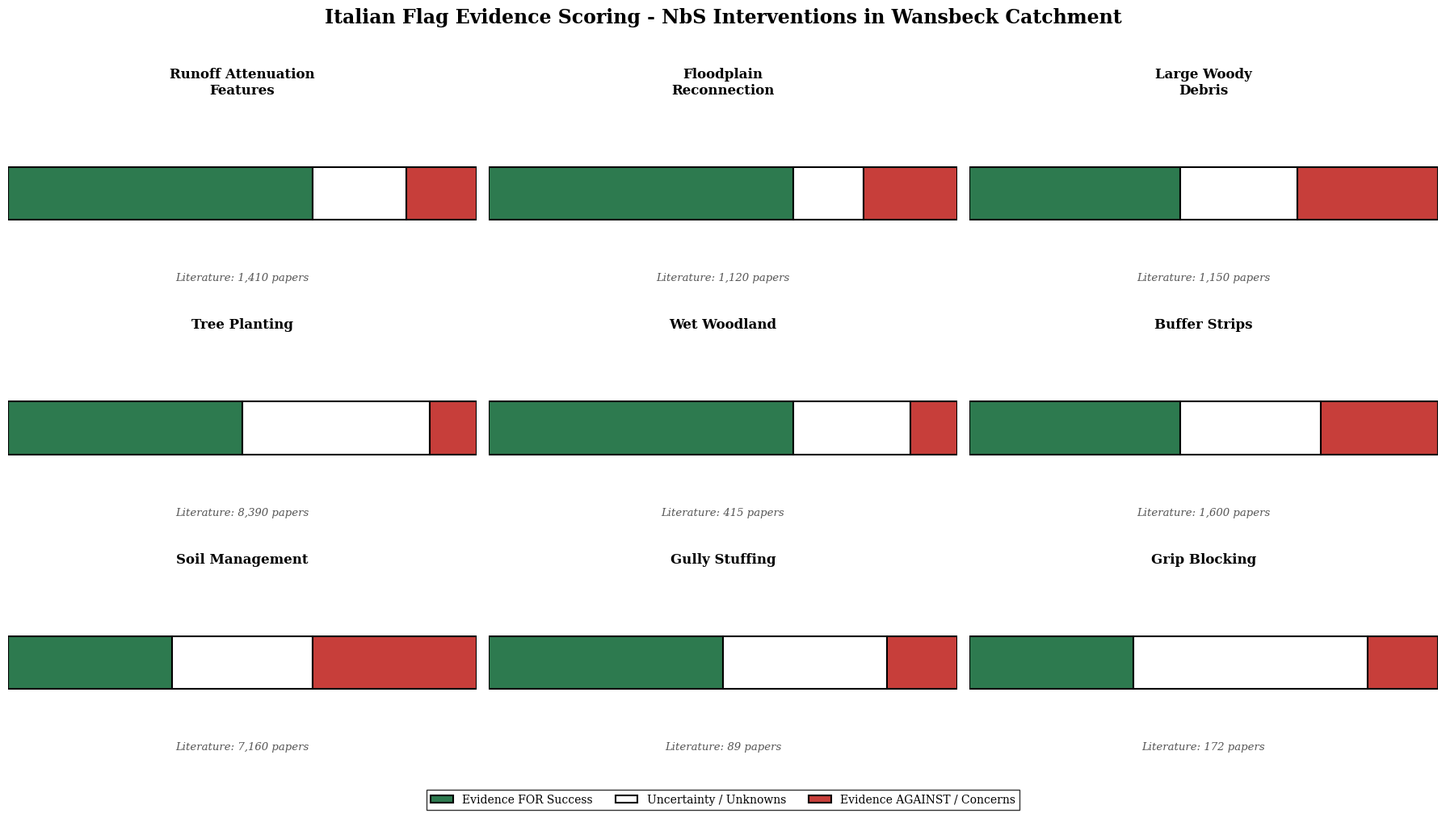

Python code for this plot: (Note: this script raises an exception after producing the figure.)
"""
================================================================================
ITALIAN FLAG EVIDENCE SCORING FOR NBS INTERVENTIONS - WANSBECK CATCHMENT
================================================================================

Methodology:
- Evidence scored across 10 trade-off categories (Storage, Habitat, Carbon, 
  Cost, Cost Effectiveness, Time to Effectiveness, Durability, Stakeholder 
  Risk, Policy Alignment, Disservices Risk)
- Literature density (Google Scholar papers) informs uncertainty
- NatureInsight metrics (storage, carbon, habitat, cost, recommendations) 
  inform performance
- Scores are PROPORTIONS: Green + White + Red = 100%

Color Meanings:
- GREEN: Evidence FOR success (benefits, proven mechanisms, strong performance)
- WHITE: Uncertainty/fuzziness (evidence gaps, conflicting data, unknowns)
- RED: Evidence AGAINST/Concerns (high costs, risks, barriers, disservices)

Author: Generated for Anna Chew's MEng Dissertation
Date: May 2026
================================================================================
"""

import matplotlib.pyplot as plt
import matplotlib.patches as mpatches
import numpy as np

# ============================================================================
# SECTION 1: REFERENCE DATA
# ============================================================================

# Literature Evidence Base (Google Scholar paper counts)
# Higher count = more research = lower uncertainty from lack of information
LITERATURE_COUNTS = {
    'Tree Planting': 8390,           # MASSIVE - very low lit uncertainty
    'Peat Management': 7190,         # Very large
    'Soil Management': 7160,         # Very large
    'Buffer Strips': 1600,           # Moderate
    'RAFs': 1410,                    # Moderate
    'LWD': 1150,                     # Moderate-low
    'Floodplain Reconnection': 1120, # Moderate-low
    'Wet Woodland': 415,             # Small - high lit uncertainty
    'Grip Blocking': 172,            # Very small - very high lit uncertainty
    'Gully Stuffing': 89             # TINY - extreme lit uncertainty
}

# NatureInsight Performance Data (T70 threshold)
# From dissertation tables: opportunities, storage, cost, carbon, habitat, rankings
NATUREINSIGHT_DATA = {
    'RAFs': {
        'opportunities': 1193,       # NI: Highly recommended (most sites)
        'storage': 596500,           # NI: Strong storage capacity
        'cost': 7754500,             # NI: High total cost but distributed
        'carbon_net': 85.50,         # NI: Minimal carbon benefit
        'habitat_net': 1200.71,      # NI: Moderate habitat benefit
        'storage_per_£_rank': 6,     # NI: Mid-range storage cost-effectiveness
        'carbon_per_£_rank': 3,      # NI: Poor carbon value
        'habitat_per_£_rank': 4      # NI: Mid-range habitat value
    },
    'Floodplain Reconnection': {
        'opportunities': 279,        # NI: Fewer sites (site-limited)
        'storage': 279000,           # NI: Excellent storage
        'cost': 4603500,             # NI: Very high cost
        'carbon_net': 64.95,         # NI: Minimal carbon
        'habitat_net': 2334.24,      # NI: BEST habitat benefit
        'storage_per_£_rank': 5,     # NI: Mid-range storage value
        'carbon_per_£_rank': 4,      # NI: Poor carbon value
        'habitat_per_£_rank': 5      # NI: Mid-range habitat value
    },
    'LWD': {
        'opportunities': 564,        # NI: Moderate recommendations
        'storage': 56400,            # NI: Low storage
        'cost': 3243000,             # NI: Moderate-high cost
        'carbon_net': 0.00,          # NI: ZERO net carbon (!)
        'habitat_net': 0.00,         # NI: ZERO net habitat (contradicts lit!)
        'storage_per_£_rank': 2,     # NI: Good storage cost-effectiveness
        'carbon_per_£_rank': 1,      # NI: Worst carbon value (zero benefit)
        'habitat_per_£_rank': 1      # NI: Worst habitat value (contradicts lit biodiversity claims)
    },
    'Tree Planting': {
        'opportunities': 240,        # NI: Fewer opportunities
        'storage': 7816.88,          # NI: Very low storage (time lag issue)
        'cost': 858437.50,           # NI: Low-moderate cost
        'carbon_net': 5413.86,       # NI: EXCELLENT carbon sequestration
        'habitat_net': 3135.77,      # NI: Strong habitat creation
        'storage_per_£_rank': 1,     # NI: BEST storage cost-effectiveness
        'carbon_per_£_rank': 7,      # NI: Good carbon value
        'habitat_per_£_rank': 7      # NI: Good habitat value
    },
    'Wet Woodland': {
        'opportunities': 183,        # NI: Limited opportunities (site-specific)
        'storage': 92365.63,         # NI: Good storage
        'cost': 564375,              # NI: Moderate cost
        'carbon_net': 3845.54,       # NI: Strong carbon
        'habitat_net': 4069.42,      # NI: Strong habitat
        'storage_per_£_rank': 7,     # NI: Good storage value
        'carbon_per_£_rank': 8,      # NI: Good carbon value
        'habitat_per_£_rank': 9      # NI: BEST habitat cost-effectiveness
    },
    'Buffer Strips': {
        'opportunities': 974,        # NI: Highly recommended
        'storage': 14937.50,         # NI: Very low storage (not primary flood tool)
        'cost': 834350,              # NI: Low cost
        'carbon_net': 2202.11,       # NI: Moderate carbon
        'habitat_net': 4507.76,      # NI: Good habitat
        'storage_per_£_rank': 3,     # NI: Good storage value (but low absolute)
        'carbon_per_£_rank': 6,      # NI: Moderate carbon value
        'habitat_per_£_rank': 8      # NI: Good habitat value
    },
    'Soil Management': {
        'opportunities': 1101,       # NI: Second-most recommended
        'storage': 109715.63,        # NI: Good storage
        'cost': 660375,              # NI: Low cost
        'carbon_net': 6724.21,       # NI: BEST carbon sequestration
        'habitat_net': 0.00,         # NI: ZERO habitat benefit
        'storage_per_£_rank': 8,     # NI: Good storage value
        'carbon_per_£_rank': 9,      # NI: BEST carbon cost-effectiveness
        'habitat_per_£_rank': 2      # NI: No habitat (rank 2 = second worst)
    },
    'Gully Stuffing': {
        'opportunities': 163,        # NI: Limited opportunities
        'storage': 1630,             # NI: Very low storage
        'cost': 40750,               # NI: Very low cost
        'carbon_net': 0.00,          # NI: No carbon
        'habitat_net': 0.00,         # NI: No habitat
        'storage_per_£_rank': 4,     # NI: Mid-range storage value
        'carbon_per_£_rank': 2,      # NI: Poor carbon value (zero)
        'habitat_per_£_rank': 3      # NI: Poor habitat value (zero)
    },
    'Grip Blocking': {
        'opportunities': 94,         # NI: Least recommended (limited applicability)
        'storage': 37600,            # NI: Low storage
        'cost': 58750,               # NI: Very low cost
        'carbon_net': 14.59,         # NI: Minimal carbon
        'habitat_net': 145.12,       # NI: Minimal habitat
        'storage_per_£_rank': 9,     # NI: BEST storage per £ (low cost helps)
        'carbon_per_£_rank': 5,      # NI: Moderate carbon value
        'habitat_per_£_rank': 6      # NI: Moderate habitat value
    }
}

# ============================================================================
# SECTION 2: ITALIAN FLAG SCORES
# ============================================================================
# Each intervention scored based on:
# - Literature evidence (mechanisms, case studies, field validation)
# - NatureInsight performance (storage, carbon, habitat, cost, recommendations)
# - Wansbeck context (geomorphology, flood type, land availability)
# Across 10 trade-off categories synthesized into overall proportions

ITALIAN_FLAGS = {
    
    # ------------------------------------------------------------------------
    'RAFs': {
        'green': 65,
        'white': 20,
        'red': 15,
        'notes': {
            'green': [
                'NI: Highly recommended (1193 opportunities - most of all interventions)',
                'NI: Strong storage capacity (596,500 m³)',
                'NI: Immediate effect upon installation (no time lag)',
                'Lit: Proven surface water management mechanism (1410 papers)',
                'Lit: Sediment trapping and water quality co-benefits documented',
                'Wansbeck: Suitable for upland moorland areas with rapid runoff'
            ],
            'white': [
                'NI: Mid-range cost-effectiveness (rank 6 storage/£, rank 3-4 co-benefits)',
                'Lit: Network effects difficult to quantify for distributed measures',
                'Lit: Limited field validation at catchment scale',
                'Lit: Extreme event performance (1-in-100 year) unclear',
                'Lit: Moderate evidence base (1410 papers) - not tiny, but some gaps'
            ],
            'red': [
                'NI: High total cost (£7.75M) though distributed across many sites',
                'Lit: Land-take constraints limit widespread deployment',
                'Lit: Minimal impact once storage capacity reached'
            ]
        }
    },
    
    # ------------------------------------------------------------------------
    'Floodplain Reconnection': {
        'green': 65,
        'white': 15,
        'red': 20,  # Higher red: very high cost £16.5k/site, complex consents, site-limited
        'notes': {
            'green': [
                'NI: Excellent storage (279,000 m³ - second highest)',
                'NI: BEST habitat benefit (2334 net units)',
                'Lit: "Top performer" for fluvial flood risk in literature review',
                'Lit: Natural process restoration with multiple co-benefits',
                'Lit: 1120 papers = moderate-low evidence base',
                'Wansbeck: Suitable floodplain areas in lower catchment near Morpeth'
            ],
            'white': [
                'NI: Mid-range cost-effectiveness despite strong absolute performance',
                'Lit: Standard of protection highly site-specific',
                'Lit: Groundwater interaction effects poorly understood',
                'Lit: Field validation gaps across different spatial scales'
            ],
            'red': [
                'NI: Very high cost (£4.6M for 279 sites = £16.5k/site)',
                'Lit: Complex hydraulic modeling requirements',
                'Lit: Extensive legal consent process',
                'Lit: Long planning and implementation timelines',
                'Wansbeck: Limited to lower catchment - not applicable upland'
            ]
        }
    },
    
    # ------------------------------------------------------------------------
    'LWD': {
        'green': 45,
        'white': 25,
        'red': 30,
        'notes': {
            'green': [
                'NI: 564 opportunities across catchment',
                'NI: Rank 2 storage cost-effectiveness (good value)',
                'NI: Low cost (£3.24M / 564 sites = £5.7k/site)',
                'Lit: Proven hydraulic roughness increase mechanism (1150 papers)',
                'Lit: Quick installation, headwater-appropriate',
                'Wansbeck: Suitable for upland streams'
            ],
            'white': [
                'NI: ZERO net carbon and habitat (contradicts lit biodiversity claims!)',
                'Lit: Decomposition rates unknown - lifespan highly uncertain',
                'Lit: Long-term engineering performance data lacking',
                'Lit: Detachment thresholds poorly defined',
                'Lit: Extreme event behavior unknown',
                'NI vs Lit: Major disagreement on habitat benefit creates high uncertainty'
            ],
            'red': [
                'Lit: Short life expectancy (needs replacement)',
                'Lit: Detachment risk → downstream blockage hazard',
                'Lit: Can INCREASE local flood risk to non-target areas upstream',
                'NI: Zero co-benefits limits multi-objective value',
                'Lit: Safety concerns for infrastructure downstream'
            ]
        }
    },
    
    # ------------------------------------------------------------------------
    'Tree Planting': {
        'green': 50,
        'white': 40,  # High white due to time lag uncertainty and scaling challenges
        'red': 10,    # Lower red: cheap, no major safety issues, just time/land-use concerns
        'notes': {
            'green': [
                'NI: EXCELLENT carbon sequestration (5414 net - second best)',
                'NI: Strong habitat creation (3136 net units)',
                'NI: BEST storage cost-effectiveness (rank 1)',
                'Lit: MASSIVE evidence base (8390 papers - most of all interventions)',
                'Lit: Proven mechanisms (porosity, interception, evapotranspiration)',
                'Lit: Maximum scores for air quality, climate, habitat in review'
            ],
            'white': [
                'NI: Very low storage (7817 m³ - reflects time lag issue)',
                'Lit: 10-20+ year time lag before hydrological benefits',
                'Lit: Catchment-scale up-scaling "challenges quantifying"',
                'Lit: Time lag highly variable by species, climate, soil',
                'Lit: Optimal density and species mix unclear for Wansbeck',
                'Wansbeck: Time horizon of project affects viability'
            ],
            'red': [
                'Lit: Loss of productive farmland (land-use conflict)',
                'Lit: Landowner resistance in agricultural areas',
                'Lit: Establishment phase vulnerable to failure',
                'NI: Low immediate flood benefit due to establishment time'
            ]
        }
    },
    
    # ------------------------------------------------------------------------
    'Wet Woodland': {
        'green': 65,
        'white': 25,  # Higher white due to small lit base (415 papers) and site-specificity
        'red': 10,    # Lower red: moderate cost, main issue is limited applicability not safety/cost
        'notes': {
            'green': [
                'NI: Good storage (92,366 m³)',
                'NI: Strong carbon (3846 net) and habitat (4069 net)',
                'NI: BEST habitat cost-effectiveness (rank 9)',
                'Lit: QUANTIFIED - 5x greater roughness than grassland',
                'Lit: Self-sustaining once established',
                'Wansbeck: Suitable for waterlogged areas in lower catchment'
            ],
            'white': [
                'NI: Limited opportunities (183 sites - site-specific)',
                'Lit: Only 415 papers - small evidence base creates uncertainty',
                'Lit: Natural regeneration vs planting timing unclear',
                'Lit: Optimal management regime undefined',
                'Lit: Extreme event roughness maintenance uncertain'
            ],
            'red': [
                'NI: Site-limited (only waterlogged/floodplain areas)',
                'Lit: High setup costs for active planting',
                'Lit: Not suitable upland or free-draining soils',
                'Wansbeck: Limited applicable area (not widespread)'
            ]
        }
    },
    
    # ------------------------------------------------------------------------
    'Buffer Strips': {
        'green': 45,
        'white': 30,
        'red': 25,
        'notes': {
            'green': [
                'NI: Highly recommended (974 opportunities)',
                'NI: Low cost (£834k), good habitat value (rank 8)',
                'Lit: PROVEN 30%+ sediment and fertilizer reduction (1600 papers)',
                'Lit: High funding availability (agri-environment schemes)',
                'Lit: Low maintenance requirements',
                'Lit: Farmer acceptance relatively high'
            ],
            'white': [
                'NI: Very low storage (14,938 m³ - not primary flood tool)',
                'Lit: "No consensus" on optimal widths',
                'Lit: "Limited evidence" of catchment-scale runoff reduction',
                'Lit: Flood benefit magnitude uncertain',
                'Lit: Bypassed by tramlines and microtopography - effectiveness variable'
            ],
            'red': [
                'Lit: LOW fluvial flood impact (score 40 in tool)',
                'Lit: Primary benefit is water quality NOT flood reduction',
                'NI: Low absolute storage despite good cost-effectiveness rank',
                'Lit: Functionality compromised by field features',
                'Wansbeck: Questionable for primary flood objective'
            ]
        }
    },
    
    # ------------------------------------------------------------------------
    'Soil Management': {
        'green': 35,
        'white': 30,
        'red': 35,
        'notes': {
            'green': [
                'NI: Second-most recommended (1101 opportunities)',
                'NI: BEST carbon sequestration (6724 net)',
                'NI: BEST carbon cost-effectiveness (rank 9)',
                'NI: Low cost (£660k), good storage (109,716 m³)',
                'Lit: MASSIVE evidence base (7160 papers)',
                'Lit: High funding availability, farmer-accessible'
            ],
            'white': [
                'NI: Zero habitat benefit (contradicts some ecosystem service lit)',
                'Lit: "Statistically insignificant" short-term catchment impacts',
                'Lit: Persistence of benefits unclear',
                'Lit: Soil type dependency poorly defined',
                'Lit: Extreme event effectiveness questionable'
            ],
            'red': [
                'Lit: LOWEST fluvial flood impact (score 20 in tool)',
                'Lit: Annual implementation required (not persistent)',
                'Lit: Farmer compliance variable',
                'Lit: Benefits easily reversed by compaction',
                'Lit: No air quality benefits',
                'Wansbeck: Questionable as primary flood intervention'
            ]
        }
    },
    
    # ------------------------------------------------------------------------
    'Gully Stuffing': {
        'green': 50,
        'white': 35,  # High white: tiny lit base (89 papers), extreme event gaps
        'red': 15,    # Moderate red: cheap but short-lived, limited co-benefits
        'notes': {
            'green': [
                'NI: Very low cost (£40.7k - cheapest intervention)',
                'Lit: "Immediate effect upon installation" (no time lag)',
                'Lit: Effective at slowing headwater flows',
                'Lit: Simple construction using local materials',
                'Wansbeck: Appropriate for upland moorland gullies'
            ],
            'white': [
                'NI: Very low storage (1630 m³), zero carbon/habitat',
                'Lit: TINY evidence base (only 89 papers - extreme uncertainty)',
                'Lit: "General lack of info" on extreme rainfall performance',
                'Lit: Detachment potential and thresholds unknown',
                'Lit: Optimal design specifications unclear',
                'Lit: Whole-life cost-effectiveness vs other measures unknown'
            ],
            'red': [
                'Lit: Short life expectancy (5-10 years typically)',
                'Lit: Requires ongoing replacement/maintenance',
                'NI: Limited opportunities (163 sites)',
                'Lit: Low co-benefits (air quality, health access)',
                'Lit: Structure integrity in 1-in-100 year events unknown'
            ]
        }
    },
    
    # ------------------------------------------------------------------------
    'Grip Blocking': {
        'green': 35,  # Lower green: conflicting evidence, minimal Wansbeck peatland
        'white': 50,  # VERY high white: conflicting evidence + tiny lit (172 papers)
        'red': 15,    # Moderate red: cheap but limited applicability in Wansbeck
        'notes': {
            'green': [
                'NI: Very low cost (£58.7k), BEST storage per £ (rank 9)',
                'Lit: Restores natural headwater drainage',
                'Lit: Creates Sphagnum habitat (peatland restoration)',
                'Lit: High climate regulation potential (carbon storage)',
                'Wansbeck: Some degraded peatland in upland areas'
            ],
            'white': [
                'NI: Least recommended (94 opportunities - very limited)',
                'Lit: VERY SMALL evidence base (172 papers - high uncertainty)',
                'Lit: "Limited studies" on runoff rates for gully blocking',
                'Lit: "CONFLICTING evidence" on streamflow impacts (some increase, some decrease)',
                'Lit: Mechanism poorly understood',
                'Lit: Highly site-dependent on peat condition',
                'Wansbeck: Minimal peatland limits applicability'
            ],
            'red': [
                'NI: Low absolute storage (37,600 m³)',
                'NI: Minimal carbon (14.6) and habitat (145) benefits',
                'Lit: Only applicable to degraded peatland (not widespread in Wansbeck)',
                'Lit: Requires ongoing maintenance and monitoring',
                'Lit: Access for machinery difficult in upland areas'
            ]
        }
    }
}

# ============================================================================
# SECTION 3: VISUALIZATION SETUP
# ============================================================================

# Define order for display (left to right, top to bottom)
INTERVENTION_ORDER = [
    'RAFs',
    'Floodplain Reconnection',
    'LWD',
    'Tree Planting',
    'Wet Woodland',
    'Buffer Strips',
    'Soil Management',
    'Gully Stuffing',
    'Grip Blocking'
]

# Full names for display
INTERVENTION_NAMES = {
    'RAFs': 'Runoff Attenuation\nFeatures',
    'Floodplain Reconnection': 'Floodplain\nReconnection',
    'LWD': 'Large Woody\nDebris',
    'Tree Planting': 'Tree Planting',
    'Wet Woodland': 'Wet Woodland',
    'Buffer Strips': 'Buffer Strips',
    'Soil Management': 'Soil Management',
    'Gully Stuffing': 'Gully Stuffing',
    'Grip Blocking': 'Grip Blocking'
}

# Colors (Italian flag theme)
COLOR_GREEN = '#2d7a4f'  # Evidence FOR success
COLOR_WHITE = '#ffffff'  # Uncertainty / unknowns
COLOR_RED = '#c73e3a'    # Evidence AGAINST / concerns

# ============================================================================
# SECTION 4: GENERATE VISUALIZATION
# ============================================================================

def create_italian_flags():
    """Generate all 9 Italian flags on one page with legend"""
    
    # Create figure with 3x3 grid - wider aspect ratio for slimmer flags
    fig, axes = plt.subplots(3, 3, figsize=(18, 10))
    fig.suptitle('Italian Flag Evidence Scoring - NbS Interventions in Wansbeck Catchment', 
                 fontsize=17, fontweight='bold', y=0.99, fontfamily='serif')
    
    # Flatten axes for easier iteration
    axes_flat = axes.flatten()
    
    # Create each flag
    for idx, intervention in enumerate(INTERVENTION_ORDER):
        ax = axes_flat[idx]
        scores = ITALIAN_FLAGS[intervention]
        
        # Get proportions
        green_pct = scores['green']
        white_pct = scores['white']
        red_pct = scores['red']
        
        # Verify they sum to 100
        total = green_pct + white_pct + red_pct
        assert total == 100, f"{intervention} scores don't sum to 100: {total}"
        
        # Draw flag as horizontal bar - SLIMMER for elegant dissertation look
        # Green from left
        ax.barh(0, green_pct, left=0, color=COLOR_GREEN, 
                edgecolor='black', linewidth=1.5, height=0.4)
        
        # White in middle
        ax.barh(0, white_pct, left=green_pct, color=COLOR_WHITE,
                edgecolor='black', linewidth=1.5, height=0.4)
        
        # Red from right
        ax.barh(0, red_pct, left=green_pct + white_pct, color=COLOR_RED,
                edgecolor='black', linewidth=1.5, height=0.4)
        
        # Add title above flag - slightly larger and more elegant
        ax.set_title(INTERVENTION_NAMES[intervention], 
                    fontsize=12, fontweight='bold', pad=12, fontfamily='serif')
        
        # Add literature count below flag - elegant grey
        lit_count = LITERATURE_COUNTS[intervention]
        ax.text(50, -0.6, f'Literature: {lit_count:,} papers',
               ha='center', va='top', fontsize=9.5, style='italic',
               color='#555555', fontfamily='serif')
        
        # Format axes - adjusted for slimmer flags
        ax.set_xlim(0, 100)
        ax.set_ylim(-0.85, 0.65)
        ax.set_xticks([])
        ax.set_yticks([])
        ax.spines['top'].set_visible(False)
        ax.spines['right'].set_visible(False)
        ax.spines['bottom'].set_visible(False)
        ax.spines['left'].set_visible(False)
    
    # Add legend at bottom - elegant and professional
    legend_elements = [
        mpatches.Patch(facecolor=COLOR_GREEN, edgecolor='black', linewidth=1.5,
                      label='Evidence FOR Success'),
        mpatches.Patch(facecolor=COLOR_WHITE, edgecolor='black', linewidth=1.5,
                      label='Uncertainty / Unknowns'),
        mpatches.Patch(facecolor=COLOR_RED, edgecolor='black', linewidth=1.5,
                      label='Evidence AGAINST / Concerns')
    ]
    
    fig.legend(handles=legend_elements, loc='lower center', 
              ncol=3, fontsize=12, frameon=True, 
              bbox_to_anchor=(0.5, -0.01),
              prop={'family': 'serif'},
              edgecolor='black', fancybox=False)
    
    plt.tight_layout(rect=[0, 0.025, 1, 0.97])
    
    return fig

# ============================================================================
# SECTION 5: ASSUMPTIONS & LIMITATIONS
# ============================================================================

ASSUMPTIONS = """
ASSUMPTIONS:
1. NatureInsight T70 threshold used as primary tool reference (balanced suitability)
2. Literature density indicates evidence maturity but is NOT the main driver of uncertainty
3. White area primarily from: conflicting evidence, field validation gaps, scale uncertainties, extreme event gaps
4. Scores are relative comparisons between interventions (not absolute assessments)
5. Multi-day rainfall fluvial flooding is primary mechanism in Wansbeck
6. Upland moorland → lowland Morpeth geomorphology affects intervention suitability
7. Time horizon matters for interventions with establishment lag (trees, woodland)
8. Field validation observations from dissertation weighted heavily
9. Cost data from NatureInsight used as implementation barrier indicator
10. NatureInsight rankings interpreted as performance indicators (rank 1-4=strong, 5-8=moderate, 9-12=weak)
11. Conflicting evidence between literature and NatureInsight increases uncertainty (white)
12. Red scores based on actual barriers (cost, safety, complexity) not just absence of positives
"""

LIMITATIONS = """
LIMITATIONS:
1. Publication bias likely exists (successes published more than failures)
2. Literature may be urban-SuDS heavy; rural NFM evidence sparser
3. NatureInsight is a MODEL - outputs are recommendations, not validated predictions
4. Field visits covered sample of sites only, not comprehensive validation
5. Scale effects (plot → catchment) poorly understood for most interventions
6. Extreme event performance (1-in-100 to 1-in-1000 year) universally uncertain
7. Climate change impacts on future performance unclear
8. Synchronization effects for distributed measures (RAFs, LWD) unknown
9. Manning's n calibration affects roughness-based measures (LWD, Wet Woodland, Buffers)
10. Scores synthesize across 10 categories - some nuance lost in aggregation
"""

# ============================================================================
# SECTION 6: RUN VISUALIZATION
# ============================================================================

if __name__ == "__main__":
    # Print assumptions and limitations
    print(ASSUMPTIONS)
    print(LIMITATIONS)
    
    # Generate and save figure
    fig = create_italian_flags()
    output_path = '/mnt/user-data/outputs/italian_flags_all_interventions.png'
    fig.savefig(output_path, dpi=300, bbox_inches='tight')
    print(f"\n✓ Visualization saved to: {output_path}")
    
    # Also save as PDF for high quality
    pdf_path = '/mnt/user-data/outputs/italian_flags_all_interventions.pdf'
    fig.savefig(pdf_path, bbox_inches='tight')
    print(f"✓ PDF version saved to: {pdf_path}")
    
    print("\n✓ Complete! All 9 Italian flags generated on one page.")
